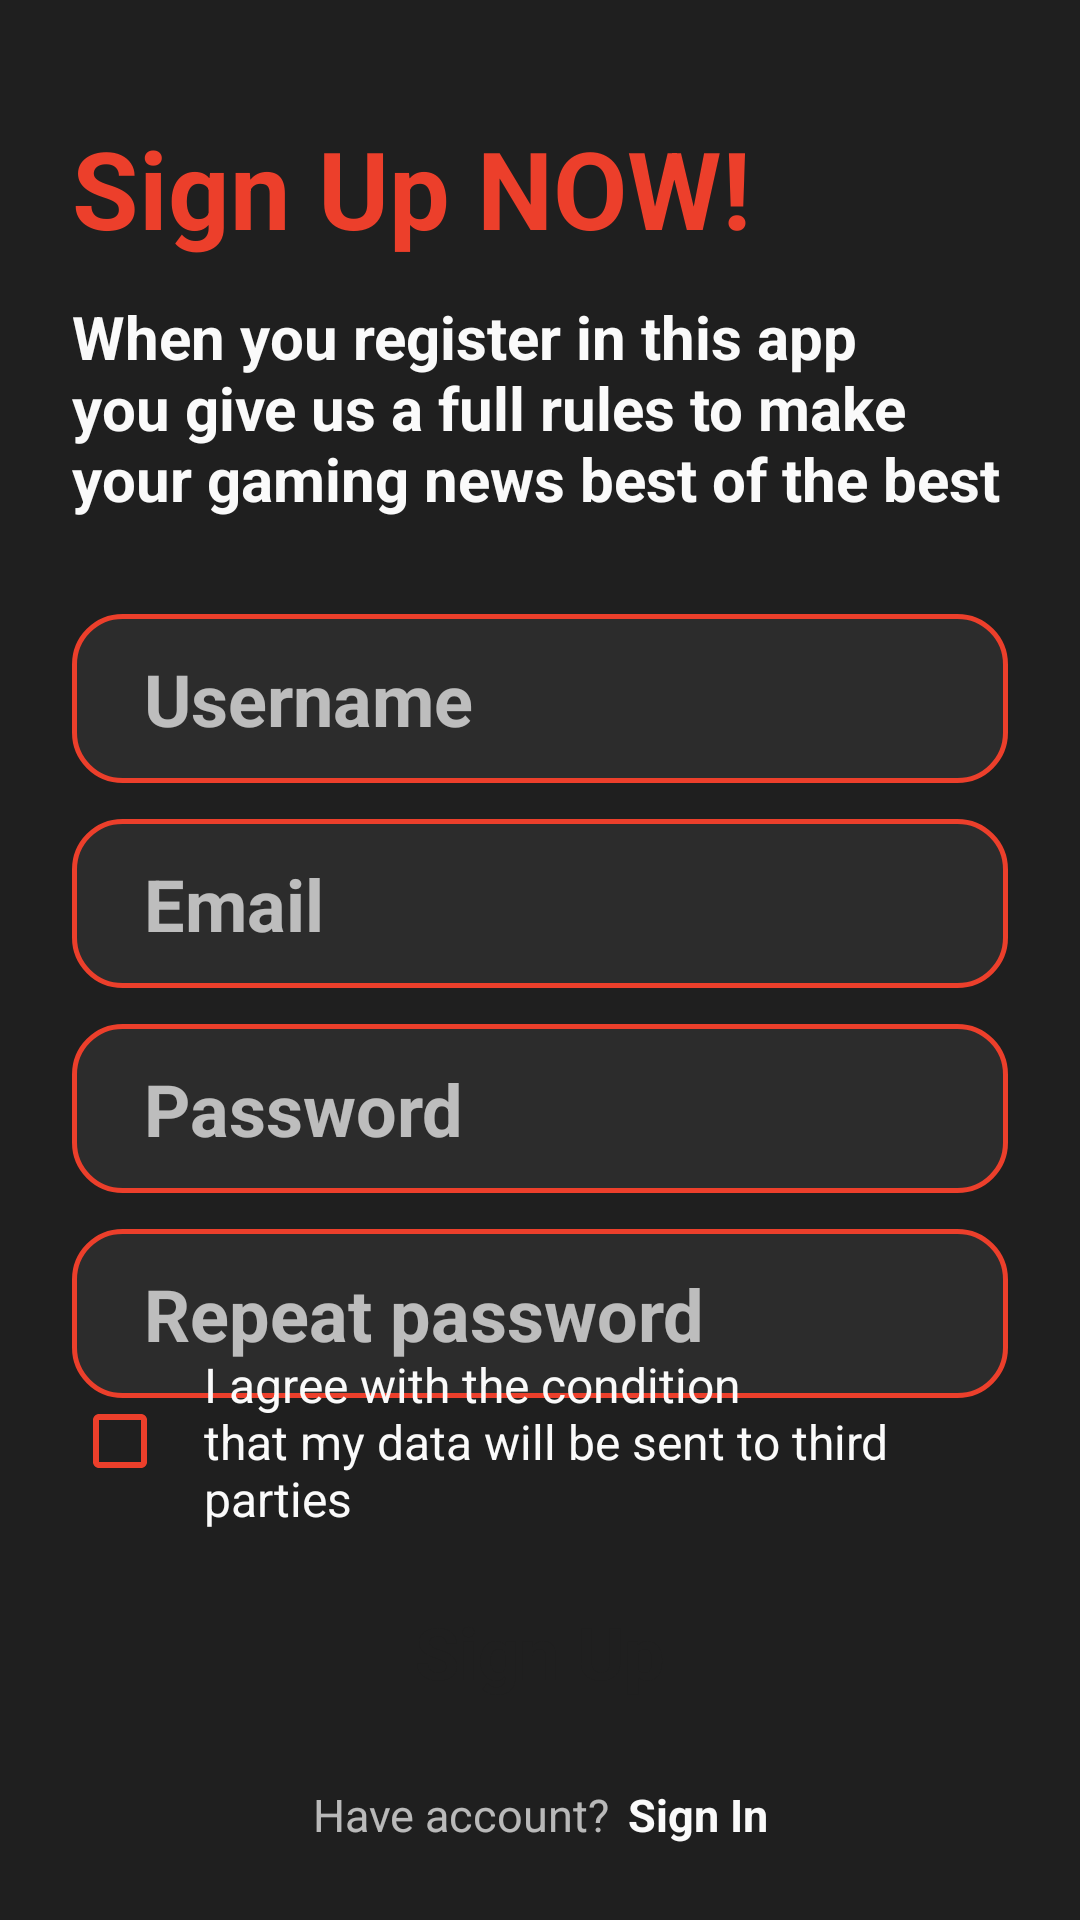

This screen was rendered from an Android layout file. Write that file and the resources it references.
<!-- AndroidManifest.xml: application theme Theme.SnGNews -->
<!-- res/layout/fragment_register.xml -->
<?xml version="1.0" encoding="utf-8"?>
<androidx.constraintlayout.widget.ConstraintLayout xmlns:android="http://schemas.android.com/apk/res/android"
    xmlns:app="http://schemas.android.com/apk/res-auto"
    xmlns:tools="http://schemas.android.com/tools"
    android:layout_width="match_parent"
    android:layout_height="match_parent"
    android:paddingHorizontal="24dp"
    tools:context=".fragment.LoginFragment">

    <TextView
        android:id="@+id/titleText"
        android:layout_width="wrap_content"
        android:layout_height="wrap_content"
        android:text="@string/auth_title_sign_up"
        android:theme="@style/TitleText"
        app:layout_constraintStart_toStartOf="parent"
        app:layout_constraintTop_toBottomOf="@id/guideline1" />

    <TextView
        android:id="@+id/subTitleText"
        android:layout_width="0dp"
        android:layout_height="wrap_content"
        android:layout_marginTop="12dp"
        android:text="@string/register_sub_title"
        android:textAlignment="textStart"
        android:theme="@style/SubTitleText"
        app:layout_constraintEnd_toEndOf="parent"
        app:layout_constraintStart_toStartOf="parent"
        app:layout_constraintTop_toBottomOf="@id/titleText" />

    <EditText
        android:id="@+id/userNameEditText"
        style="@style/EditText"
        android:layout_width="0dp"
        android:layout_height="wrap_content"
        android:hint="@string/username_input_hint"
        android:textColorHint="@color/hintColor"
        app:layout_constraintEnd_toEndOf="parent"
        app:layout_constraintStart_toStartOf="parent"
        app:layout_constraintTop_toBottomOf="@id/guideline2"
        android:inputType="textPersonName"/>

    <EditText
        android:id="@+id/emailEditText"
        style="@style/EditText"
        android:layout_width="0dp"
        android:layout_height="wrap_content"
        android:hint="@string/email_input_hint"
        android:textColorHint="@color/hintColor"
        app:layout_constraintEnd_toEndOf="parent"
        app:layout_constraintStart_toStartOf="parent"
        app:layout_constraintTop_toBottomOf="@id/userNameEditText"
        android:layout_marginTop="12dp"
        android:inputType="textEmailAddress"/>

    <EditText
        android:id="@+id/passwordEditText"
        style="@style/EditText"
        android:layout_width="0dp"
        android:layout_height="wrap_content"
        android:hint="@string/password_input_hint"
        android:textColorHint="@color/hintColor"
        app:layout_constraintEnd_toEndOf="parent"
        app:layout_constraintStart_toStartOf="parent"
        app:layout_constraintTop_toBottomOf="@id/emailEditText"
        android:layout_marginTop="12dp"
        android:inputType="textPassword"/>

    <EditText
        android:id="@+id/repeatPasswordEditText"
        style="@style/EditText"
        android:layout_width="0dp"
        android:layout_height="wrap_content"
        android:hint="@string/repeat_password_input_hint"
        android:textColorHint="@color/hintColor"
        app:layout_constraintEnd_toEndOf="parent"
        app:layout_constraintStart_toStartOf="parent"
        app:layout_constraintTop_toBottomOf="@id/passwordEditText"
        android:layout_marginTop="12dp"
        android:inputType="textPassword"/>

    <ImageView
        android:id="@+id/eyeBtnPassword"
        android:layout_width="24dp"
        android:layout_height="24dp"
        android:src="@drawable/eye_close"
        app:tint="@color/white"
        app:layout_constraintEnd_toEndOf="@+id/passwordEditText"
        app:layout_constraintBottom_toBottomOf="@+id/passwordEditText"
        app:layout_constraintTop_toTopOf="@+id/passwordEditText"
        android:layout_marginEnd="24dp"/>

    <ImageView
        android:id="@+id/eyeBtnRepeatPassword"
        android:layout_width="24dp"
        android:layout_height="24dp"
        android:src="@drawable/eye_close"
        app:tint="@color/white"
        app:layout_constraintEnd_toEndOf="@+id/repeatPasswordEditText"
        app:layout_constraintBottom_toBottomOf="@+id/repeatPasswordEditText"
        app:layout_constraintTop_toTopOf="@+id/repeatPasswordEditText"
        android:layout_marginEnd="24dp"/>

    <com.google.android.material.checkbox.MaterialCheckBox
        android:id="@+id/checkboxAgreeTermsConditions"
        android:layout_width="0dp"
        android:layout_height="wrap_content"
        app:layout_constraintBottom_toTopOf="@+id/signUpButton"
        app:layout_constraintStart_toStartOf="@+id/signUpButton"
        app:layout_constraintEnd_toEndOf="@+id/signUpButton"
        android:text="@string/privacy_policy"
        style="@style/CheckBoxStyle"
        android:paddingHorizontal="12dp"
        android:layout_marginBottom="8dp"/>


    <TextView
        android:id="@+id/signUpButton"
        style="@style/majorButton"
        android:layout_width="0dp"
        android:layout_height="wrap_content"
        android:text="@string/register_butt_text"
        app:layout_constraintStart_toStartOf="parent"
        app:layout_constraintEnd_toEndOf="parent"
        app:layout_constraintTop_toBottomOf="@id/guideline3"/>

    <LinearLayout
        android:layout_width="wrap_content"
        android:layout_height="wrap_content"
        app:layout_constraintStart_toStartOf="parent"
        app:layout_constraintEnd_toEndOf="parent"
        app:layout_constraintTop_toBottomOf="@+id/signUpButton"
        android:layout_marginTop="12dp"
        android:orientation="horizontal">

        <TextView
            android:layout_width="wrap_content"
            android:layout_height="wrap_content"
            android:text="@string/yes_account_title"
            android:textColor="@color/hintColor"
            android:textSize="15sp"
            />

        <View
            android:layout_width="6dp"
            android:layout_height="match_parent"/>

        <TextView
            android:id="@+id/signInText"
            android:layout_width="wrap_content"
            android:layout_height="wrap_content"
            android:text="@string/auth_butt_text"
            android:textColor="@color/white"
            android:textSize="15sp"
            android:textStyle="bold"/>

    </LinearLayout>

    <androidx.constraintlayout.widget.Guideline
        android:id="@+id/guideline1"
        android:layout_width="wrap_content"
        android:layout_height="wrap_content"
        android:orientation="horizontal"
        app:layout_constraintGuide_percent="0.06" />

    <androidx.constraintlayout.widget.Guideline
        android:id="@+id/guideline2"
        android:layout_width="wrap_content"
        android:layout_height="wrap_content"
        android:orientation="horizontal"
        app:layout_constraintGuide_percent="0.32" />

    <androidx.constraintlayout.widget.Guideline
        android:id="@+id/guideline3"
        android:layout_width="wrap_content"
        android:layout_height="wrap_content"
        android:orientation="horizontal"
        app:layout_constraintGuide_percent="0.81" />


</androidx.constraintlayout.widget.ConstraintLayout>
<!-- resources referenced by this layout -->
<resources>
  <color name="hintColor">#B4FAFAFA</color>
  <color name="white">#FAFAFA</color>
  <string name="auth_butt_text">Sign In</string>
  <string name="auth_title_sign_up">Sign Up NOW!</string>
  <string name="email_input_hint">Email</string>
  <string name="password_input_hint">Password</string>
  <string name="privacy_policy">I agree with the condition\nthat my data will be sent to third parties</string>
  <string name="register_butt_text">Sign Up</string>
  <string name="register_sub_title">When you register in this app\nyou give us a full rules to make\nyour gaming news best of the best</string>
  <string name="repeat_password_input_hint">Repeat password</string>
  <string name="username_input_hint">Username</string>
  <string name="yes_account_title">Have account?</string>
  <style name="CheckBoxStyle" parent="SecondaryText">
          <item name="android:buttonTint">@color/red</item>
          <item name="android:buttonCornerRadius">4dp</item>
      </style>
  <style name="EditText" parent="Theme.SnGNews">
          <item name="android:textColor">@color/white</item>
          <item name="android:textSize">24sp</item>
          <item name="android:textStyle">bold</item>
          <item name="android:textColorHint">@color/hintColor</item>
          <item name="android:background">@drawable/edit_text_background</item>
          <item name="android:paddingHorizontal">24dp</item>
          <item name="android:paddingVertical">12dp</item>
          <item name="android:maxLength">24</item>
          <item name="android:lines">1</item>
          <item name="android:maxLines">1</item>
      </style>
  <style name="SubTitleText" parent="Theme.SnGNews">
          <item name="android:textColor">@color/white</item>
          <item name="android:textSize">20sp</item>
          <item name="android:textStyle">bold</item>
      </style>
  <style name="TitleText" parent="Theme.SnGNews">
          <item name="android:textColor">@color/red</item>
          <item name="android:textSize">36sp</item>
          <item name="android:textStyle">bold</item>
      </style>
  <style name="majorButton" parent="Theme.SnGNews">
          <item name="android:background">@drawable/button_gradient</item>
          <item name="android:textStyle">bold</item>
          <item name="android:textAlignment">center</item>
          <item name="android:textColor">@color/backgroundColor</item>
          <item name="android:textSize">24sp</item>
          <item name="android:paddingHorizontal">24dp</item>
          <item name="android:paddingVertical">16dp</item>
      </style>
  <style name="Theme.SnGNews" parent="Base.Theme.SnGNews" />
  <style name="SecondaryText" parent="Theme.SnGNews">
          <item name="android:textColor">@color/white</item>
          <item name="android:textSize">16sp</item>
      </style>
  <color name="red">#EC3F2B</color>
  <!-- drawable edit_text_background (drawable) -->
  <?xml version="1.0" encoding="utf-8"?>
  <shape android:shape="rectangle" xmlns:android="http://schemas.android.com/apk/res/android">
      <corners android:radius="16dp"/>
      <stroke android:width="1.5dp" android:color="@color/red"/>
      <solid android:color="@color/lightBg"/>
  </shape>
  <color name="backgroundColor">#1F1F1F</color>
  <style name="Base.Theme.SnGNews" parent="Theme.Material3.Light.NoActionBar">
          <item name="android:windowBackground">@color/backgroundColor</item>
          <item name="android:windowLightStatusBar">false</item>
      </style>
  <color name="lightBg">#FF2C2C2C</color>
</resources>
